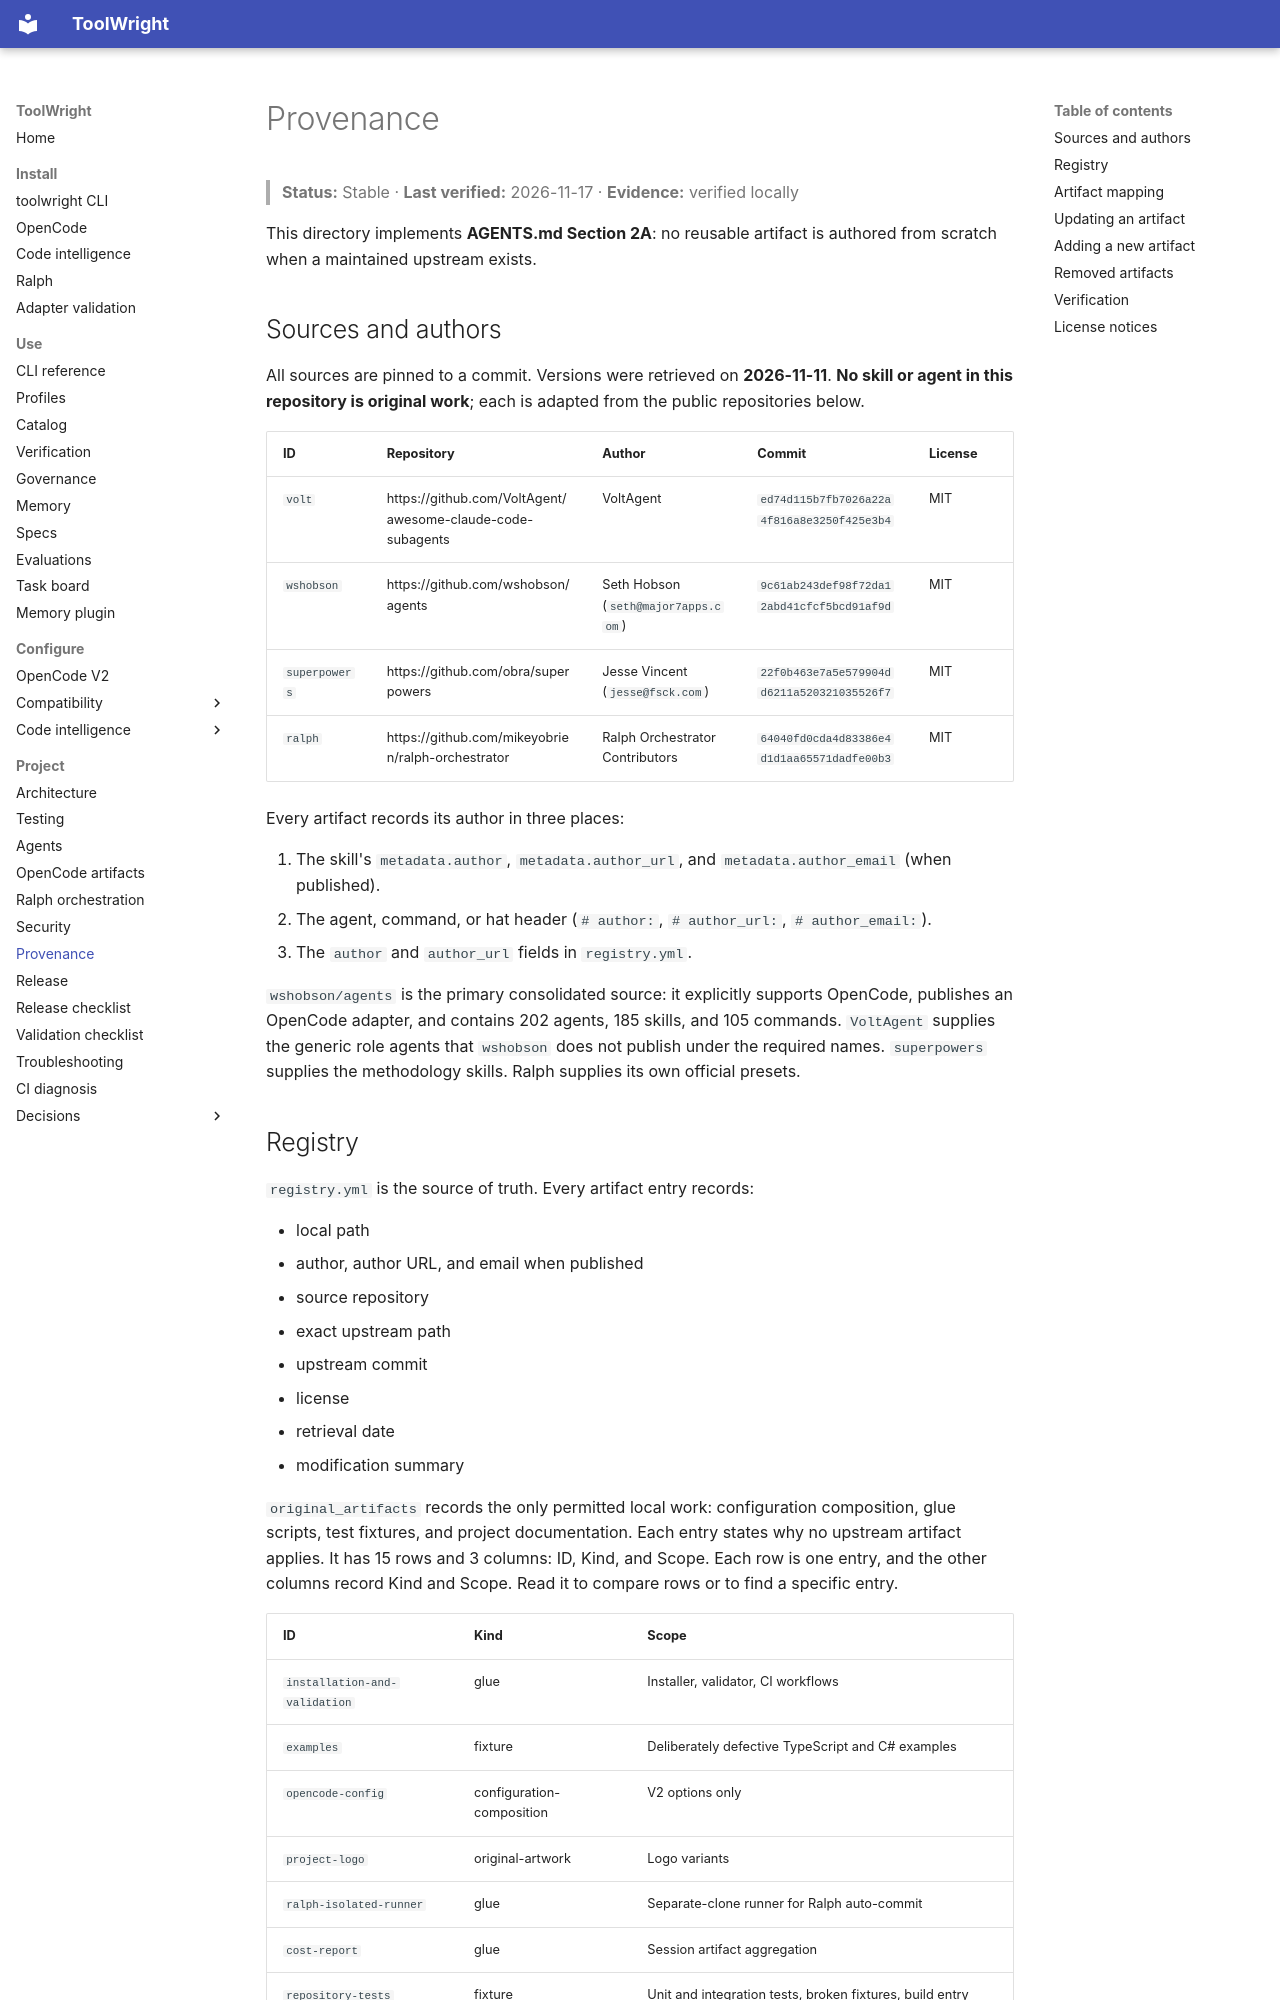

repository: GabrielAlmeidaFlores/ToolWright · page: provenance/index.html · generator: mkdocs

# Provenance

> **Status:** Stable · **Last verified:** 2026-11-17 · **Evidence:** verified locally

This directory implements **AGENTS.md Section 2A**: no reusable artifact is authored from scratch when a maintained upstream exists.

## Sources and authors

All sources are pinned to a commit. Versions were retrieved on **2026-11-11**. **No skill or agent in this repository is original work**; each is adapted from the public repositories below.

| ID | Repository | Author | Commit | License |
| --- | --- | --- | --- | --- |
| `volt` | https://github.com/VoltAgent/awesome-claude-code-subagents | VoltAgent | `ed74d115b7fb7026a22a4f816a8e3250f425e3b4` | MIT |
| `wshobson` | https://github.com/wshobson/agents | Seth Hobson (`seth@major7apps.com`) | `9c61ab243def98f72da12abd41cfcf5bcd91af9d` | MIT |
| `superpowers` | https://github.com/obra/superpowers | Jesse Vincent (`jesse@fsck.com`) | `22f0b463e7a5e579904dd6211a520321035526f7` | MIT |
| `ralph` | https://github.com/mikeyobrien/ralph-orchestrator | Ralph Orchestrator Contributors | `64040fd0cda4d83386e4d1d1aa65571dadfe00b3` | MIT |

Every artifact records its author in three places:

1. The skill's `metadata.author`, `metadata.author_url`, and `metadata.author_email` (when published).
2. The agent, command, or hat header (`# author:`, `# author_url:`, `# author_email:`).
3. The `author` and `author_url` fields in `registry.yml`.

`wshobson/agents` is the primary consolidated source: it explicitly supports OpenCode, publishes an OpenCode adapter, and contains 202 agents, 185 skills, and 105 commands. `VoltAgent` supplies the generic role agents that `wshobson` does not publish under the required names. `superpowers` supplies the methodology skills. Ralph supplies its own official presets.
